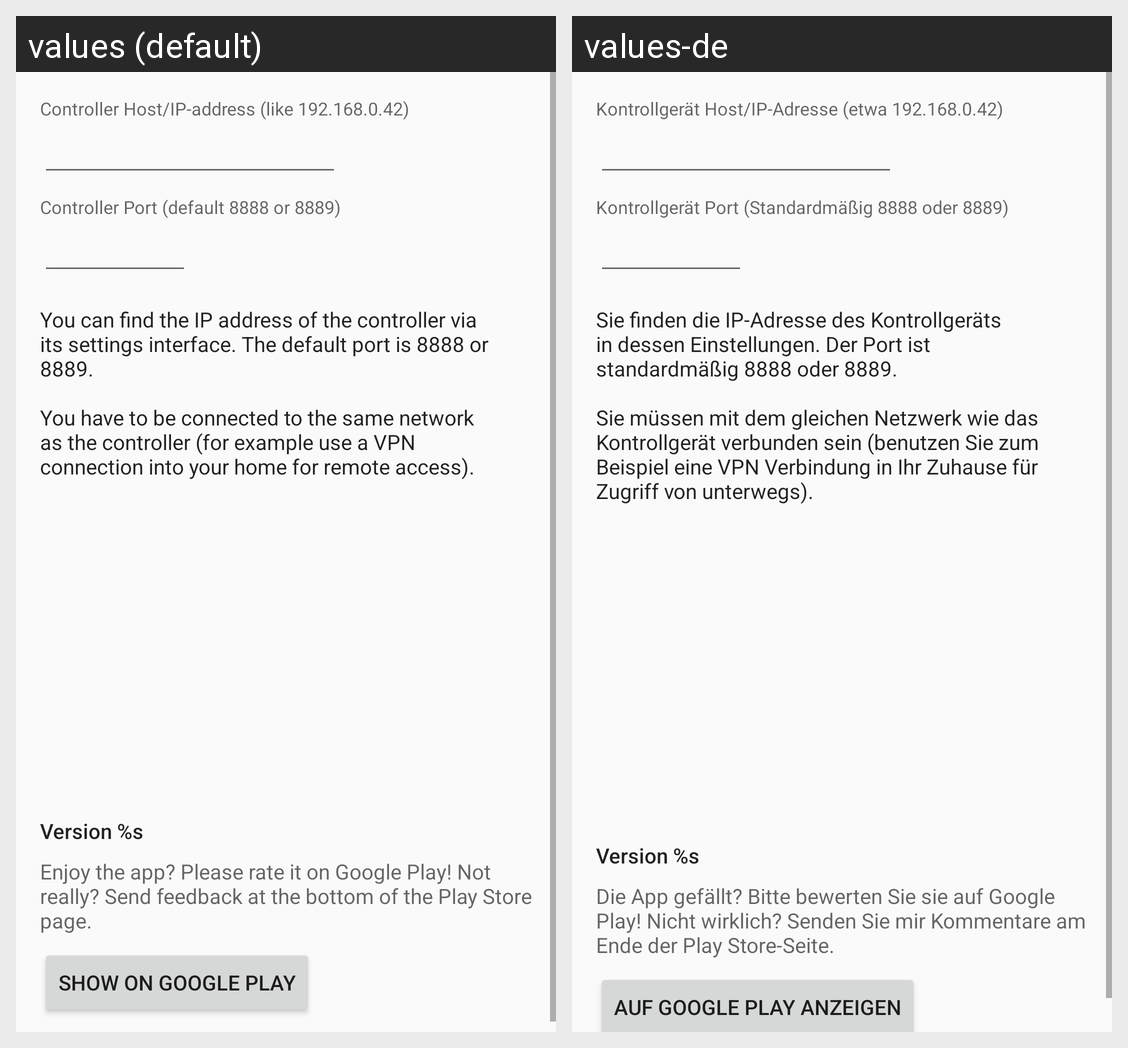

Locale-by-locale string values for the Android screen shown in this grid:
Android screen res/layout/fragment_settings.xml rendered under 2 locales, left to right: values (default), values-de. Device: Nexus 5 (rendered at 1080×1920; each locale shown at half size, 540×960, under a caption strip naming it); theme AppTheme.
Strings drawn on this screen, with the default value and each locale's value (text and hints the layout hard-codes, and strings that could not be matched under every locale, appear in the picture but are not listed):

label_host
  values: Controller Host/IP-address (like 192.168.0.42)
  values-de: Kontrollgerät Host/IP-Adresse (etwa 192.168.0.42)

label_port
  values: Controller Port (default 8888 or 8889)
  values-de: Kontrollgerät Port (Standardmäßig 8888 oder 8889)

settings_instructions
  values: You can find the IP address of the controller via its settings interface. The default port is 8888 or 8889.
      
      You have to be connected to the same network as the controller (for example use a VPN connection into your home for remote access).
  values-de: Sie finden die IP-Adresse des Kontrollgeräts in dessen Einstellungen. Der Port ist standardmäßig 8888 oder 8889.
      
      Sie müssen mit dem gleichen Netzwerk wie das Kontrollgerät verbunden sein (benutzen Sie zum Beispiel eine VPN Verbindung in Ihr Zuhause für Zugriff von unterwegs).

version
  values: Version %s
  values-de: Version %s

ask_for_feedback
  values: Enjoy the app? Please rate it on Google Play! Not really? Send feedback at the bottom of the Play Store page.
  values-de: Die App gefällt? Bitte bewerten Sie sie auf Google Play! Nicht wirklich? Senden Sie mir Kommentare am Ende der Play Store-Seite.

show_on_google_play
  values: Show on Google Play
  values-de: Auf Google Play anzeigen
